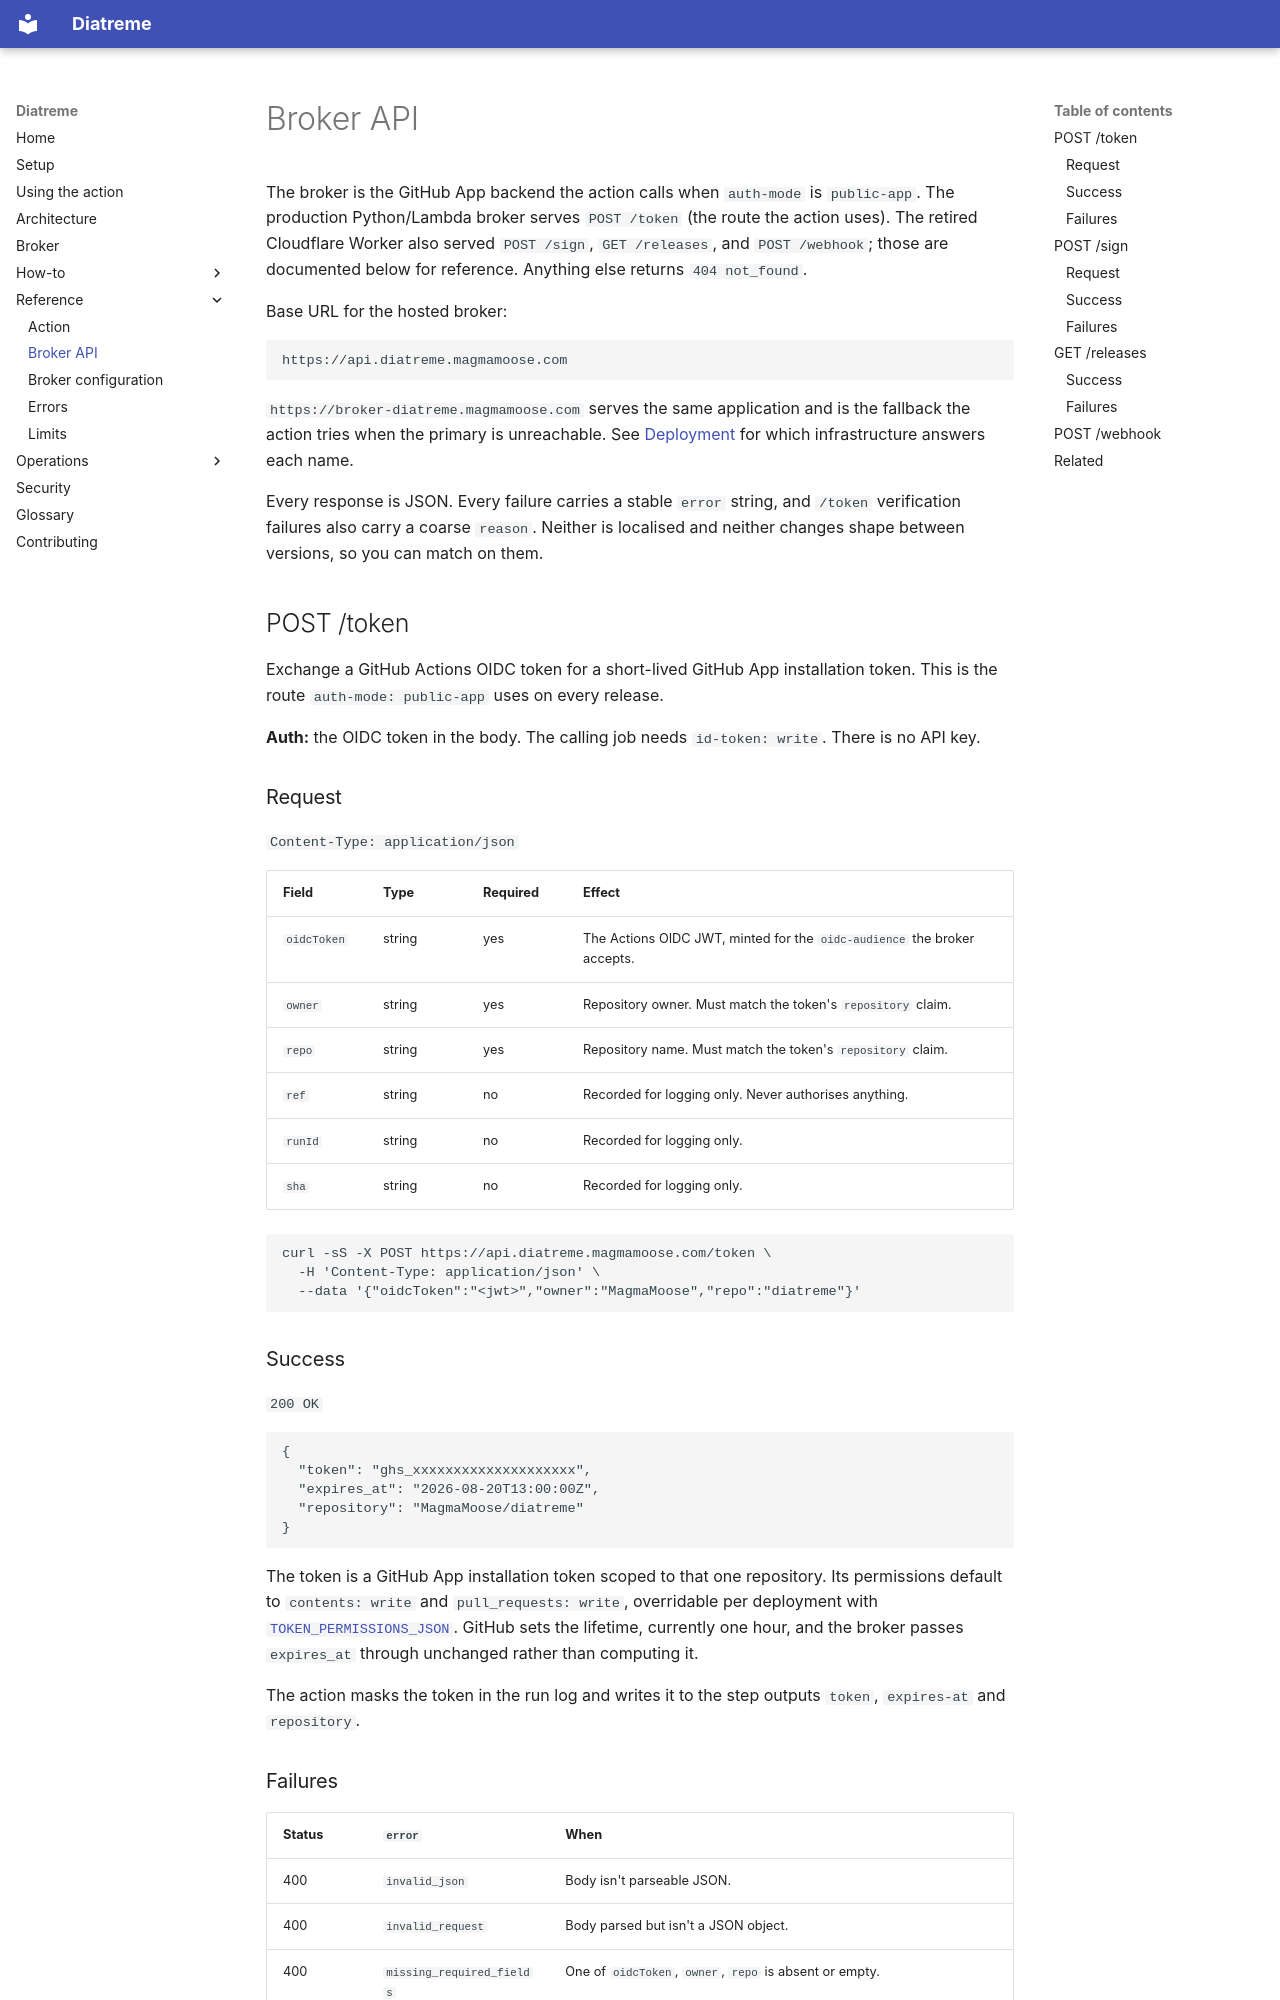

repository: MagmaMoose/diatreme · page: reference/broker-api/index.html · generator: mkdocs

# Broker API

<!-- sources: broker/app, worker/src/index.ts, worker/README.md, scripts/request-public-app-token.sh
     -->

The broker is the GitHub App backend the action calls when `auth-mode` is
`public-app`. The production Python/Lambda broker serves `POST /token` (the
route the action uses). The retired Cloudflare Worker also served `POST /sign`,
`GET /releases`, and `POST /webhook`; those are documented below for reference.
Anything else returns `404 not_found`.

Base URL for the hosted broker:

```text
https://api.diatreme.magmamoose.com
```

`https://broker-diatreme.magmamoose.com` serves the same application and is the
fallback the action tries when the primary is unreachable. See
[Deployment](../operations/deployment.md) for which infrastructure answers each
name.

Every response is JSON. Every failure carries a stable `error` string, and
`/token` verification failures also carry a coarse `reason`. Neither is
localised and neither changes shape between versions, so you can match on them.

## POST /token

Exchange a GitHub Actions OIDC token for a short-lived GitHub App installation
token. This is the route `auth-mode: public-app` uses on every release.

**Auth:** the OIDC token in the body. The calling job needs `id-token: write`.
There is no API key.

### Request

`Content-Type: application/json`

| Field | Type | Required | Effect |
| --- | --- | --- | --- |
| `oidcToken` | string | yes | The Actions OIDC JWT, minted for the `oidc-audience` the broker accepts. |
| `owner` | string | yes | Repository owner. Must match the token's `repository` claim. |
| `repo` | string | yes | Repository name. Must match the token's `repository` claim. |
| `ref` | string | no | Recorded for logging only. Never authorises anything. |
| `runId` | string | no | Recorded for logging only. |
| `sha` | string | no | Recorded for logging only. |

```bash
curl -sS -X POST https://api.diatreme.magmamoose.com/token \
  -H 'Content-Type: application/json' \
  --data '{"oidcToken":"<jwt>","owner":"MagmaMoose","repo":"diatreme"}'
```

### Success

`200 OK`

```json
{
  "token": "ghs_xxxxxxxxxxxxxxxxxxxx",
  "expires_at": "2026-08-20T13:00:00Z",
  "repository": "MagmaMoose/diatreme"
}
```

The token is a GitHub App installation token scoped to that one repository. Its
permissions default to `contents: write` and `pull_requests: write`, overridable
per deployment with [`TOKEN_PERMISSIONS_JSON`](configuration.md#token_permissions_json).
GitHub sets the lifetime, currently one hour, and the broker passes
`expires_at` through unchanged rather than computing it.

The action masks the token in the run log and writes it to the step outputs
`token`, `expires-at` and `repository`.
